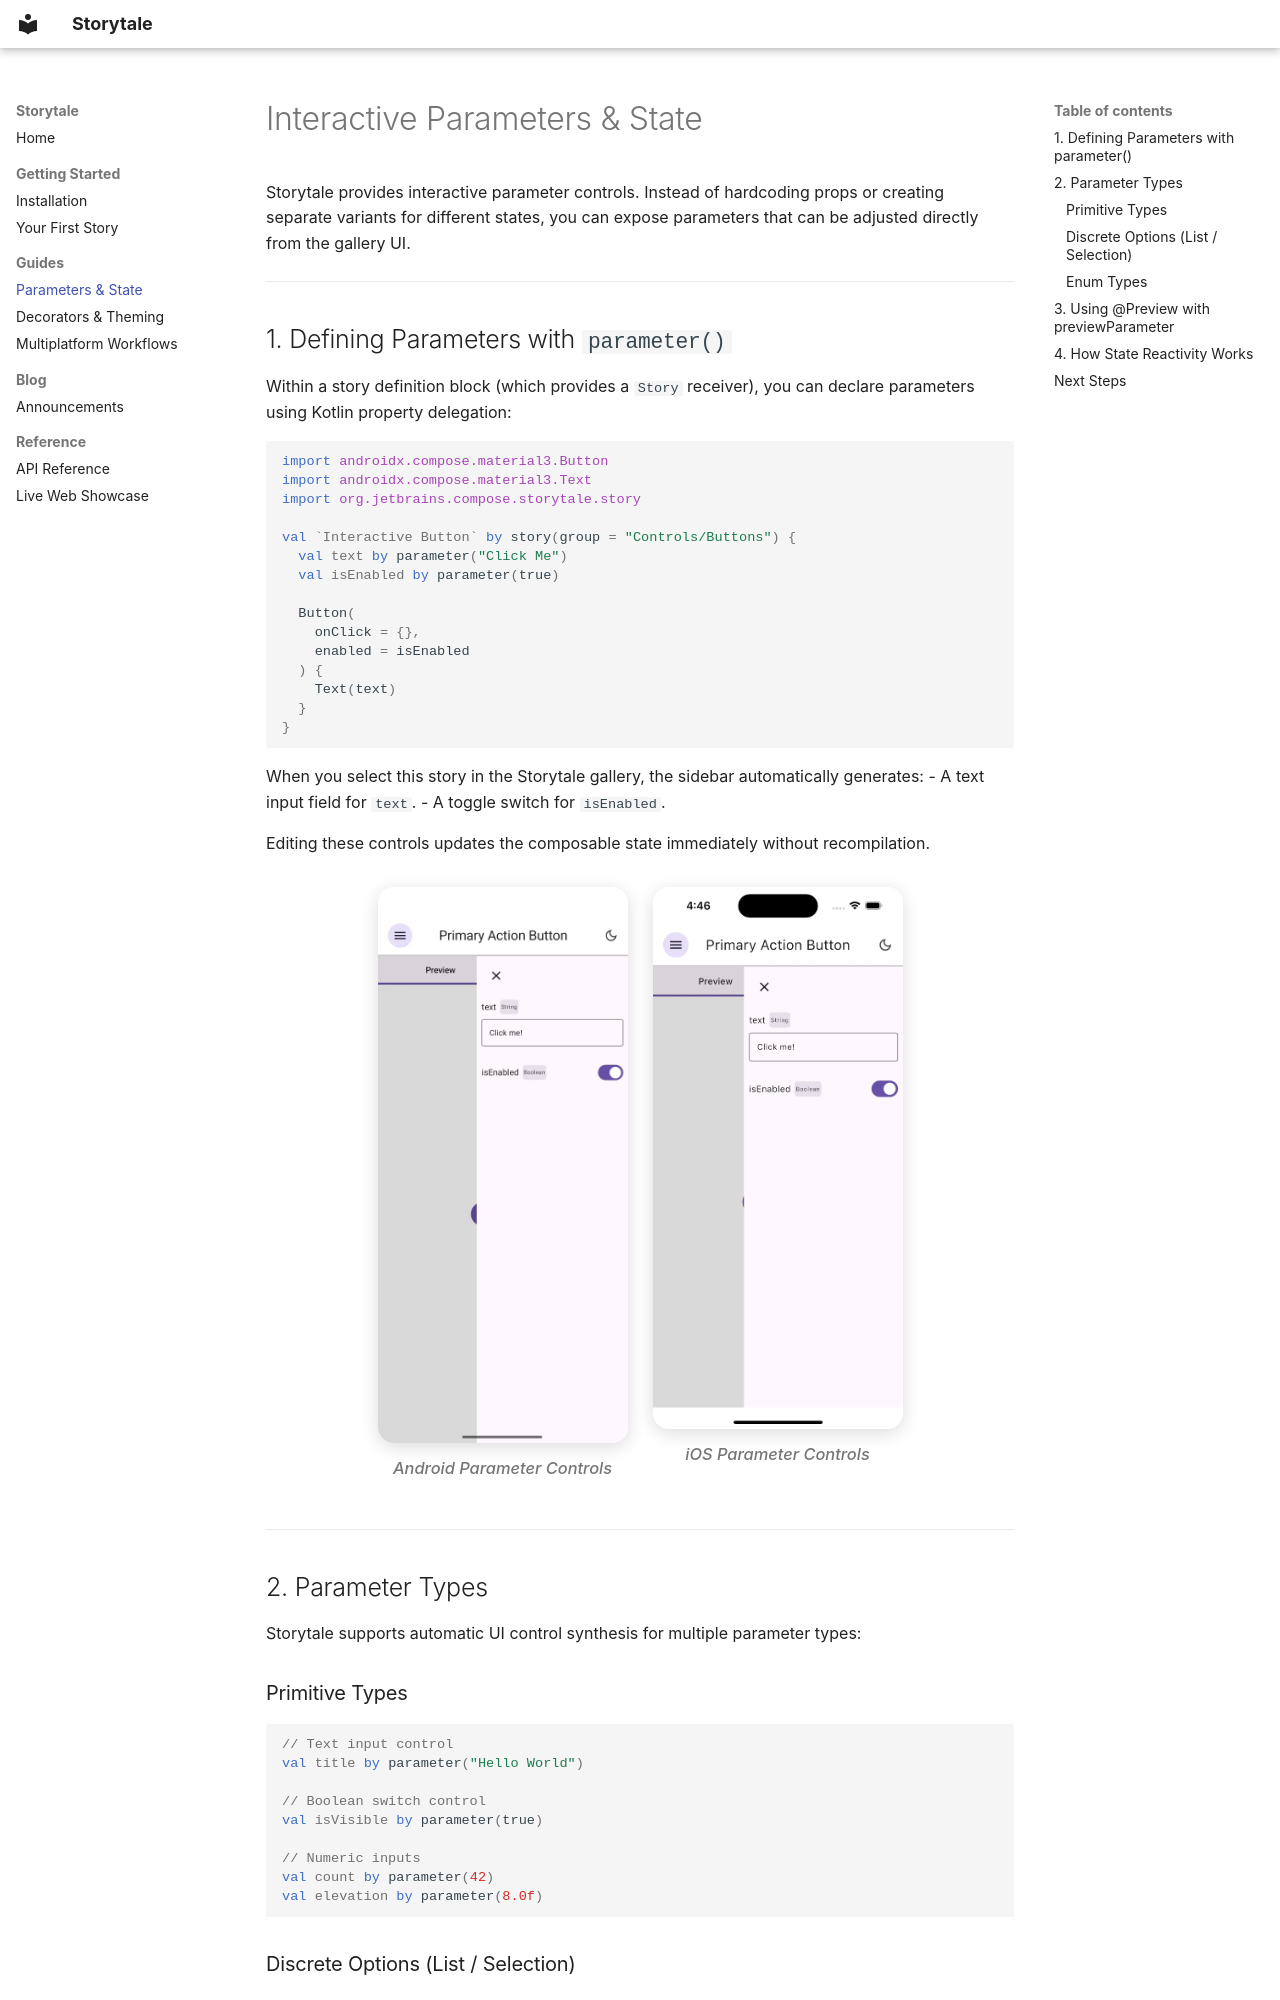

repository: aryapreetam/Storytale · page: guides/parameters/index.html · generator: mkdocs

---
title: Interactive Parameters & Dynamic State — Storytale
---

# Interactive Parameters & State

Storytale provides interactive parameter controls. Instead of hardcoding props or creating separate variants for different states, you can expose parameters that can be adjusted directly from the gallery UI.

---

## 1. Defining Parameters with `parameter()`

Within a story definition block (which provides a `Story` receiver), you can declare parameters using Kotlin property delegation:

```kotlin
import androidx.compose.material3.Button
import androidx.compose.material3.Text
import org.jetbrains.compose.storytale.story

val `Interactive Button` by story(group = "Controls/Buttons") {
  val text by parameter("Click Me")
  val isEnabled by parameter(true)

  Button(
    onClick = {},
    enabled = isEnabled
  ) {
    Text(text)
  }
}
```

When you select this story in the Storytale gallery, the sidebar automatically generates:
- A text input field for `text`.
- A toggle switch for `isEnabled`.

Editing these controls updates the composable state immediately without recompilation.

<div class="mobile-gallery-row only-light">
  <figure>
    <img src="../../assets/android-stories-config-light.webp" alt="Android Parameters Sidebar" />
    <figcaption>Android Parameter Controls</figcaption>
  </figure>
  <figure>
    <img src="../../assets/ios-stories-config-light.webp" alt="iOS Parameters Sidebar" />
    <figcaption>iOS Parameter Controls</figcaption>
  </figure>
</div>
<div class="mobile-gallery-row only-dark">
  <figure>
    <img src="../../assets/android-stories-config-dark.webp" alt="Android Parameters Sidebar" />
    <figcaption>Android Parameter Controls</figcaption>
  </figure>
  <figure>
    <img src="../../assets/ios-stories-config-dark.webp" alt="iOS Parameters Sidebar" />
    <figcaption>iOS Parameter Controls</figcaption>
  </figure>
</div>

---

## 2. Parameter Types

Storytale supports automatic UI control synthesis for multiple parameter types:
